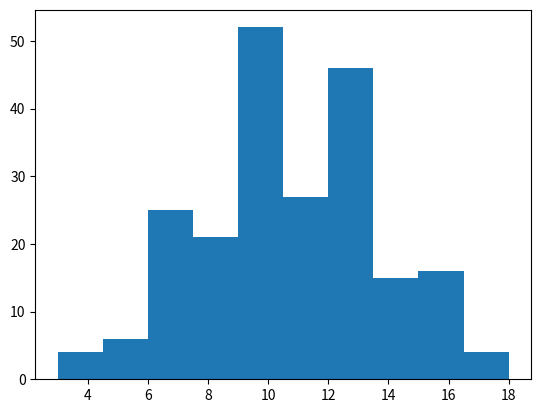

Generate this figure with matplotlib: (Note: this script raises an exception after producing the figure.)
import random
import matplotlib.pyplot as plt
# necessary packages

def throwdice(dicetype,thrownumber=1):
    """ Throws dice """
    value=0
    # # if thrownumber==1:
    # #     value=random.randint(0,dicetype)
    # elif thrownumber > 1:
    for i in range(1,thrownumber+1):
        value=value+random.randint(0,dicetype)
    return value

# begin diagnostics of dicethrows in game
# known

class combination(object):
    """Combination is a type of throw."""
    def __init__(self, whattothrow):
        self.whattothrow = whattothrow
        self.content = {}
        i=0
        textoconvert=""
        for letter in self.whattothrow:
            if letter == "+":
                if ("d" in textoconvert):
                    self.content[self.whattothrow[i+1]]=int(self.whattothrow[i-1])
                else:
                    self.content['constant']=int(textoconvert)
                textoconvert=""
            else:
                textoconvert+=letter
            i=i+1
        #if textoconvert == self.whattothrow:
        i=i-2 # to get back to the part unended by +
        self.content[self.whattothrow[i+1]]=int(self.whattothrow[i-1])

    def do(self):
        summa=0
        for dice in self.content.keys():
            if dice=="constant":
                summa += self.content["constant"]
            else:
                summa+=throwdice(int(dice),self.content[dice])
        return summa

    def statistics(self,plot=False,average=False):
        # this generating is going to done recursively
        dump=[0] # this is the easisest way to generate a histogram
        for dices in self.content.keys():
            if dices=="constant":
                i=0
                for element in dump:
                    dump[i] += self.content["constant"]
                    i=i+1
            else:
                top=1+int(self.content[dices])
                for throws in range(1,top):
                    # now begins the recursive function
                    i=0
                    toadd=[]
                    for element in dump:
                        dump[i] += 1
                        i=i+1 # one is added to the existing dump
                    i=0
                    for value in range(2,(int(dices)+1)):
                        for element in dump:
                            toadd.append(dump[i]+value-1)
                            i=i+1
                        i=0
                    dump=dump+toadd
        if plot==True:
            plt.hist(dump,normed=1)

    def manythrows(self,plot=False,throws=1000):
        #results=[]
        dump=[]
        for i in range(1,throws):
            throw=self.do()
            #results[self.do()]+=1
            dump.append(throw)
        if plot==False:
            #return results
            pass
        if plot==True:
            #return results
            plt.hist(dump,normed=1)
            #plt.show()
            #print dump

### class definition

STR=combination("3d6")
CON=combination("2d6+2d4")
INT=combination("6+2d6")

STR.statistics(plot=True)
CON.statistics(plot=True)
INT.statistics(plot=True)

plt.show()
